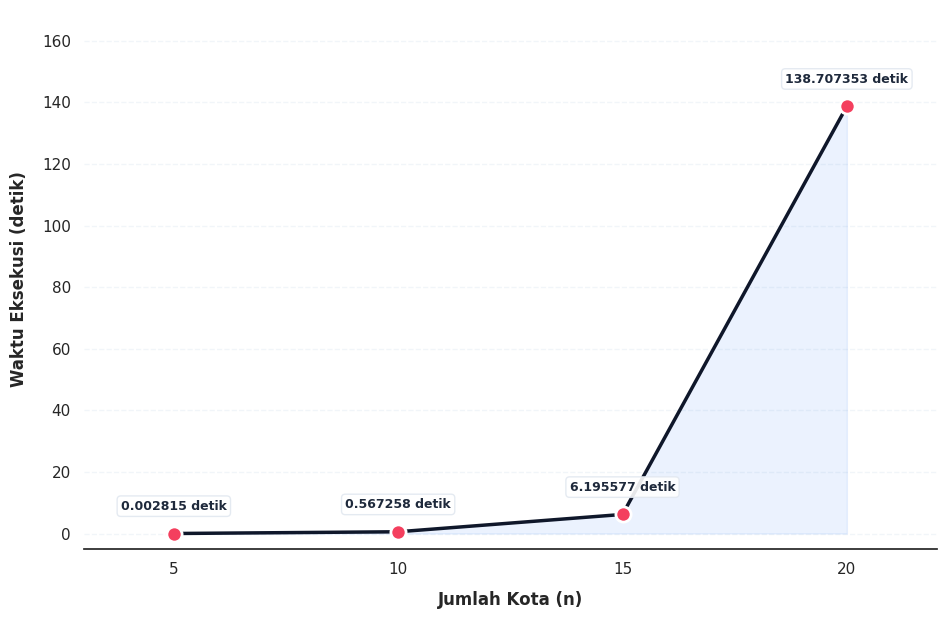

This figure's Python source:
import matplotlib.pyplot as plt
import numpy as np
import seaborn as sns
import os

# --- 1. DATA ASLI ---
n_kota = np.array([5, 10, 15, 20])
waktu = np.array([0.002815, 0.567258, 6.195577, 138.707353])

# --- 2. SISTEM FOLDER ---
output_folder = "hasil_grafik_final"
if not os.path.exists(output_folder):
    os.makedirs(output_folder)

# --- 3. SETTING VISUAL PREMIUM ---
sns.set_theme(style="white")
plt.figure(figsize=(11, 7))

# Palet Warna (Deep Navy & Coral)
color_main = '#0f172a'  # Navy gelap
color_accent = '#f43f5e'  # Coral/Rose untuk titik
color_fill = '#3b82f6'  # Biru untuk area

# --- 4. PLOTTING ---
# Efek Gradient Area
x_smooth = np.linspace(n_kota.min(), n_kota.max(), 100)
y_smooth = np.interp(x_smooth, n_kota, waktu)
plt.fill_between(x_smooth, y_smooth, color=color_fill, alpha=0.1)

# Garis Utama
plt.plot(n_kota, waktu, color=color_main, linewidth=2.5, zorder=2)
# Titik Data
plt.scatter(n_kota, waktu, color=color_accent, s=120, edgecolors='white', linewidths=2, zorder=3)

# --- 5. ANOTASI DENGAN SATUAN (DETIK) ---
for i, val in enumerate(waktu):
    # Menggunakan "detik" untuk Indonesia, atau "s" untuk Internasional
    # Di sini saya gunakan "detik" agar dosen langsung paham
    label_text = f"{val} detik"

    plt.annotate(label_text, (n_kota[i], waktu[i]),
                 xytext=(0, 15), textcoords='offset points',
                 ha='center', va='bottom', fontsize=9,
                 fontweight='bold', color='#1e293b',
                 bbox=dict(boxstyle='round,pad=0.3', fc='white', ec='#e2e8f0', alpha=0.9))

# --- 6. PENGATURAN SUMBU (INTERVAL 20 DETIK) ---
ax = plt.gca()

# Mengatur interval Y per 20 detik (0, 20, 40, ... 160)
# Ini membuat grafik terlihat sangat terukur dan rapi
plt.yticks(np.arange(0, 180, 20))
plt.xticks(n_kota)

plt.xlabel('Jumlah Kota (n)', fontsize=12, fontweight='bold', labelpad=10)
plt.ylabel('Waktu Eksekusi (detik)', fontsize=12, fontweight='bold', labelpad=10)

# Grid Horizontal Halus
ax.yaxis.grid(True, linestyle='--', color='#f1f5f9', zorder=1)
ax.xaxis.grid(False)

# Memperluas Limit agar teks tidak terpotong
plt.xlim(n_kota.min() - 2, n_kota.max() + 2)
plt.ylim(-5, 170)

# Hapus frame yang tidak perlu
sns.despine(left=True)

# --- 7. PENYIMPANAN ---
file_path = os.path.join(output_folder, 'grafik_tsp_indonesia_style.png')
plt.savefig(file_path, dpi=300, bbox_inches='tight')

print(f"Grafik profesional berhasil disimpan di: {file_path}")
plt.show()

# import matplotlib.pyplot as plt
# import seaborn as sns
# import os
#
# # DATA
# n_kota = [5, 10, 15, 20]
# waktu = [0.002815, 0.567258, 6.195577, 138.707353]
#
# # FOLDER OUTPUT
# output_folder = "hasil_grafik"
# os.makedirs(output_folder, exist_ok=True)
#
# # STYLE MODERN (lebih clean & elegan)
# sns.set_theme(style="ticks", context="talk")
#
# plt.figure(figsize=(12, 7))
#
# # WARNA GRADIENT MODERN
# line_color = "#1f77b4"
# point_color = "#ff6b6b"
#
# # PLOT UTAMA
# plt.plot(
#     n_kota, waktu,
#     marker='o',
#     markersize=10,
#     linewidth=3,
#     color=line_color,
#     markerfacecolor=point_color,
#     markeredgewidth=2,
#     markeredgecolor='white'
# )
#
# # AREA FILL HALUS
# plt.fill_between(n_kota, waktu, color=line_color, alpha=0.1)
#
# # ANOTASI (lebih rapi & tidak terlalu dekat)
# for x, y in zip(n_kota, waktu):
#     plt.annotate(
#         f"{y:.6f}",
#         (x, y),
#         textcoords="offset points",
#         xytext=(0, 10),
#         ha='center',
#         fontsize=10,
#         fontweight='semibold'
#     )
#
# # GRID HALUS
# plt.grid(True, linestyle='--', alpha=0.3)
#
# # LABEL PROFESIONAL
# # plt.title(
# #     "Analisis Waktu Eksekusi Algoritma Branch and Bound (TSP)",
# #     fontsize=16,
# #     fontweight='bold',
# #     pad=20
# # )
#
# plt.xlabel("Jumlah Kota (n)", fontsize=13)
# plt.ylabel("Waktu Eksekusi (detik)", fontsize=13)
#
# # SCALE LOG (INI KUNCI BIAR KELIHATAN PRO 🔥)
# plt.yscale('log')
#
# # AXIS CONTROL
# plt.xticks(n_kota)
# plt.xlim(4, 21)
#
# # REMOVE BORDER ATAS & KANAN
# sns.despine()
#
# # SIMPAN
# file_path = os.path.join(output_folder, "grafik_tsp_profesional.png")
# plt.savefig(file_path, dpi=300, bbox_inches='tight')
#
# print("Grafik berhasil dibuat di:", os.path.abspath(file_path))
#
# plt.show()


# import matplotlib.pyplot as plt
# import matplotlib.colors as mcolors
# import numpy as np
# import seaborn as sns
# import os
#
# # --- 1. DATA ASLI (Presisi Penuh) ---
# n_kota = np.array([5, 10, 15, 20])
# waktu = np.array([0.002815, 0.567258, 6.195577, 138.707353])
#
# # --- 2. SISTEM FOLDER ---
# output_folder = "hasil_grafik_premium"
# if not os.path.exists(output_folder):
#     os.makedirs(output_folder)
#
# # --- 3. SETTING VISUAL MODERN ---
# sns.set_theme(style="white")
# plt.figure(figsize=(12, 7))  # Sedikit diperlebar untuk mengakomodasi teks panjang
#
# # Warna Premium
# color_main = '#1e3a8a'
# color_point = '#e74c3c'
# color_fill_start = '#60a5fa'
# color_text = '#334155'
#
# # --- 4. PLOTTING: GARIS & GRADIENT ---
# x_smooth = np.linspace(n_kota.min(), n_kota.max(), 100)
# y_smooth = np.interp(x_smooth, n_kota, waktu)
#
# for i in range(1, 11):
#     alpha_val = (11 - i) / 100 * 0.3
#     plt.fill_between(x_smooth, y_smooth, alpha=alpha_val, color=color_fill_start)
#
# plt.plot(n_kota, waktu, linewidth=3, color=color_main, zorder=3)
# plt.scatter(n_kota, waktu, s=130, color=color_point, edgecolors='white', linewidths=2, zorder=5)
#
# # --- 5. ANOTASI DATA (PRESISI PENUH TANPA PEMBULATAN) ---
# for i, val in enumerate(waktu):
#     # Menggunakan f-string tanpa format .2f agar semua angka muncul
#     label_text = f'{val}'
#
#     # Atur posisi vertikal agar tidak menabrak titik
#     # Khusus untuk n=20, kita taruh sedikit lebih tinggi agar tidak terpotong garis frame
#     offset = 12 if i < 3 else 15
#
#     plt.annotate(label_text, (n_kota[i], waktu[i]),
#                  xytext=(0, offset), textcoords='offset points',
#                  ha='center', va='bottom', fontsize=9,
#                  fontweight='bold', color=color_text,
#                  bbox=dict(boxstyle='round,pad=0.3', fc='white', ec='none', alpha=0.7))
#
# # --- 6. PENGATURAN SUMBU & LABEL ---
# plt.xlabel('Jumlah Kota (n)', fontsize=12, fontweight='bold', color=color_text, labelpad=12)
# plt.ylabel('Waktu Eksekusi (detik)', fontsize=12, fontweight='bold', color=color_text, labelpad=12)
#
# plt.xticks(n_kota, fontsize=10, fontweight='bold')
# plt.yticks(fontsize=10)
#
# # Grid Horizontal Saja
# ax = plt.gca()
# ax.yaxis.grid(True, linestyle='--', color='#e2e8f0', alpha=0.7)
# ax.xaxis.grid(False)
#
# # Memperluas limit agar teks panjang di n=20 tidak terpotong (sangat penting!)
# plt.xlim(n_kota.min() - 2, n_kota.max() + 2)
# plt.ylim(waktu.min() - 10, waktu.max() + 35)
#
# sns.despine(left=True)  # Hapus garis kiri agar lebih "open" dan modern
#
# # --- 7. PENYIMPANAN ---
# file_name = 'grafik_tsp_presisi_penuh.png'
# file_path = os.path.join(output_folder, file_name)
# plt.savefig(file_path, dpi=300, bbox_inches='tight')
#
# print(f"Grafik presisi penuh berhasil disimpan di: {file_path}")
# plt.show()


# import matplotlib.pyplot as plt
# import numpy as np
# import seaborn as sns
# import os
#
# # --- 1. DATA ---
# n_kota = np.array([5, 10, 15, 20])
# waktu = np.array([0.002815, 0.567258, 6.195577, 138.707353])
#
# # --- 2. SETTING VISUAL (Eropean Research Style) ---
# plt.style.use('seaborn-v0_8-paper') # Menggunakan style paper ilmiah
# plt.figure(figsize=(10, 6))
#
# # Warna: Deep Blue dan Graphite (Warna khas jurnal teknik)
# main_color = '#0f172a'
# accent_color = '#ef4444'
#
# # --- 3. PLOTTING ---
# # Garis lebih tipis tapi tegas, titik tanpa border yang mencolok
# plt.plot(n_kota, waktu, color=main_color, linewidth=2, label='Computational Time', zorder=2)
# plt.scatter(n_kota, waktu, color=accent_color, s=80, edgecolors=main_color, zorder=3)
#
# # Fill area yang sangat halus (subtle)
# plt.fill_between(n_kota, waktu, color=main_color, alpha=0.05)
#
# # --- 4. ANOTASI PRESISI ---
# for i, val in enumerate(waktu):
#     plt.annotate(f'{val} s', (n_kota[i], waktu[i]),
#                  xytext=(0, 12), textcoords='offset points',
#                  ha='center', fontsize=9, fontweight='600',
#                  color=main_color)
#
# # --- 5. PENGATURAN SUMBU PROFESIONAL (Kuncinya di sini) ---
# ax = plt.gca()
#
# # Mengatur interval Sumbu Y per 20 detik (0, 20, 40, ... 160)
# # Ini memberikan detail yang cukup tanpa membuat grafik penuh sesak
# plt.yticks(np.arange(0, 180, 20))
# plt.xticks(n_kota)
#
# plt.xlabel('Number of Cities (n)', fontsize=11, fontweight='bold')
# plt.ylabel('Execution Time (seconds)', fontsize=11, fontweight='bold')
#
# # Grid hanya horizontal, sangat tipis (light gray)
# ax.yaxis.grid(True, linestyle='--', which='major', color='#e2e8f0', alpha=0.6)
# ax.xaxis.grid(False)
#
# # Hapus frame atas dan kanan (Modern Clean Look)
# sns.despine()
#
# # --- 6. PENYIMPANAN ---
# plt.savefig("grafik_tsp_international_style.png", dpi=300, bbox_inches='tight')
# plt.show()
